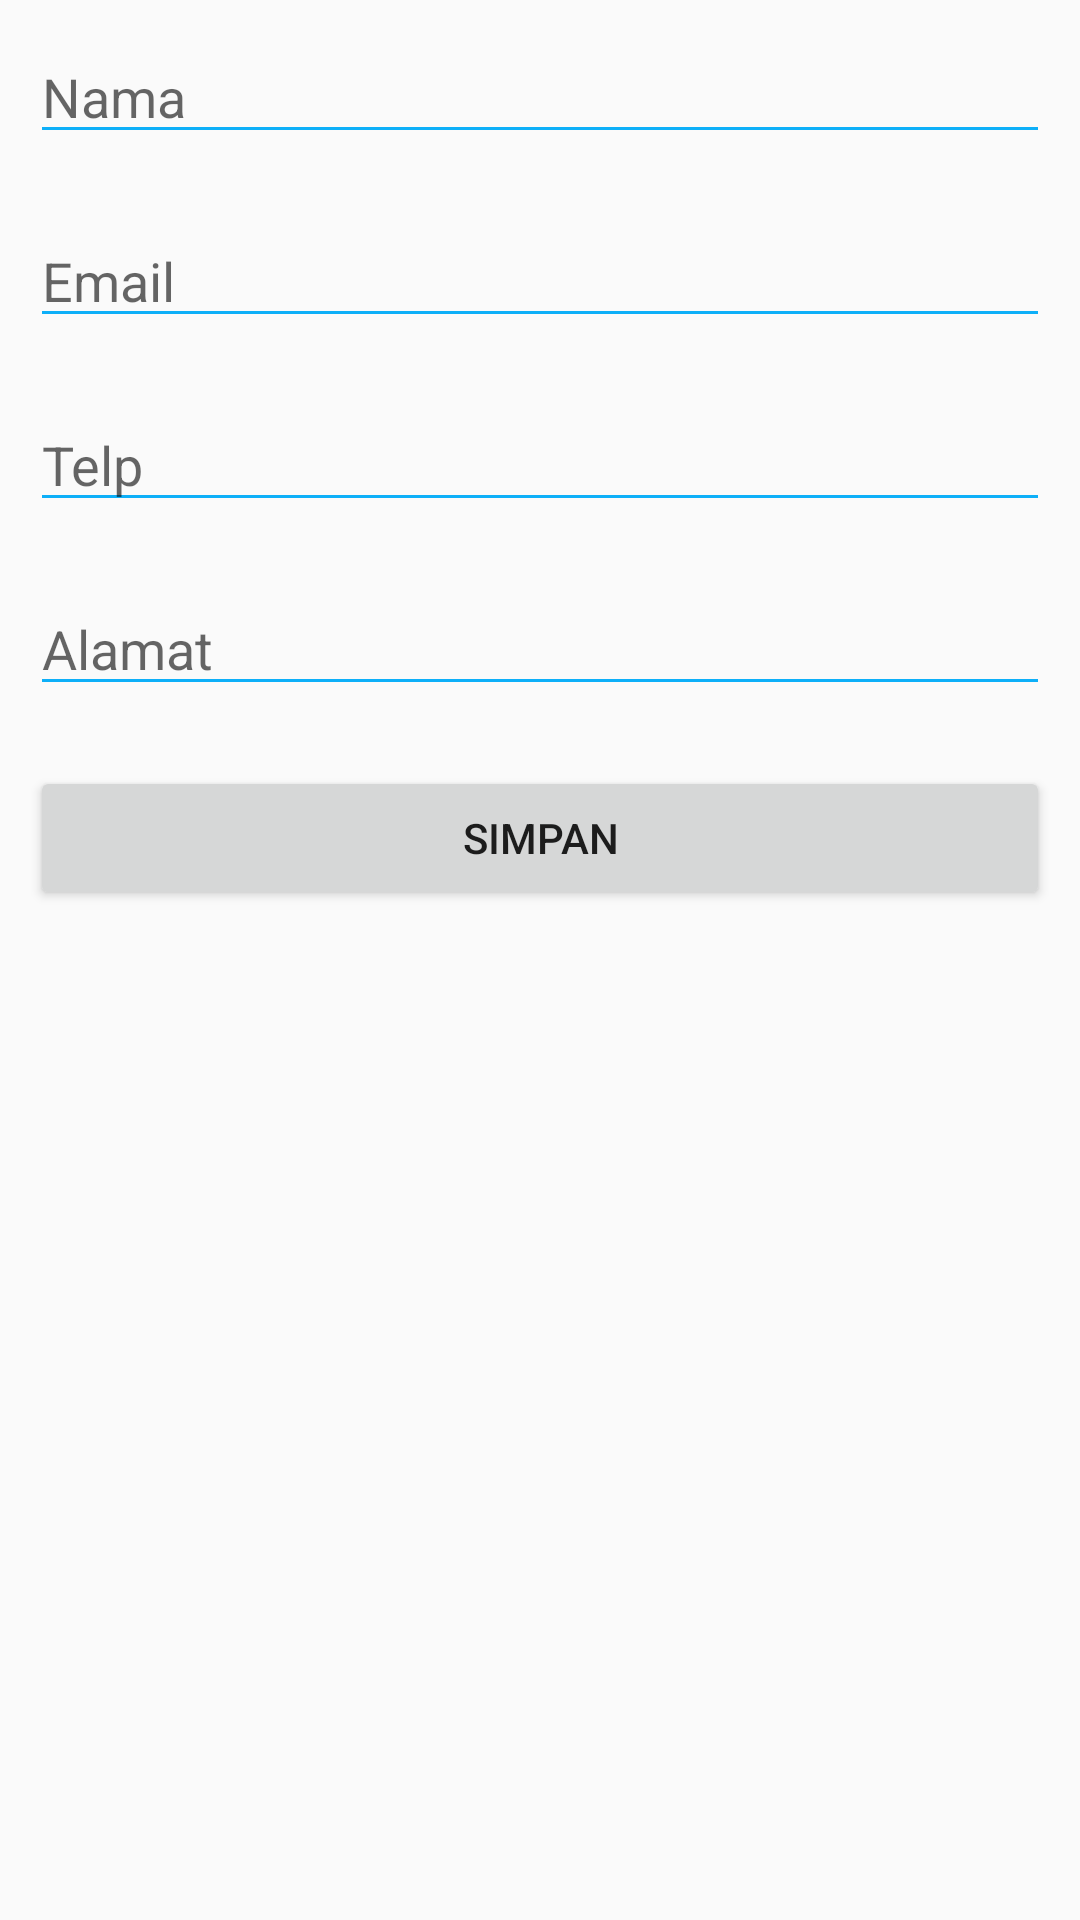

Reconstruct the res/layout file that produces this screen, plus the resources it refers to.
<!-- AndroidManifest.xml: application theme AppTheme -->
<!-- res/layout/activity_friend.xml -->
<?xml version="1.0" encoding="utf-8"?>
<LinearLayout
    xmlns:android="http://schemas.android.com/apk/res/android"
    xmlns:app="http://schemas.android.com/apk/res-auto"
    xmlns:tools="http://schemas.android.com/tools"
    android:layout_width="match_parent"
    android:layout_height="match_parent"
    android:orientation="vertical"
    tools:context=".Activity.FriendActivity">

    <EditText
        android:id="@+id/txt_nama"
        android:layout_width="match_parent"
        android:layout_height="wrap_content"
        android:layout_margin="10dp"
        android:hint="Nama"
        android:inputType="textPersonName" />

    <EditText
        android:id="@+id/txt_email"
        android:layout_width="match_parent"
        android:layout_height="wrap_content"
        android:layout_margin="10dp"
        android:hint="Email"
        android:inputType="textEmailAddress" />

    <EditText
        android:id="@+id/txt_telp"
        android:layout_width="match_parent"
        android:layout_height="wrap_content"
        android:layout_margin="10dp"
        android:hint="Telp"
        android:inputType="phone" />

    <EditText
        android:id="@+id/txt_alamat"
        android:layout_width="match_parent"
        android:layout_height="wrap_content"
        android:layout_margin="10dp"
        android:hint="Alamat"
        android:inputType="textPersonName" />

    <Button
        android:id="@+id/simpan"
        android:layout_width="match_parent"
        android:layout_height="wrap_content"
        android:layout_margin="10dp"
        android:text="Simpan"
        android:visibility="visible" />

</LinearLayout>
<!-- resources referenced by this layout -->
<resources>
  <style name="AppTheme" parent="Theme.AppCompat.Light.NoActionBar">
          
          <item name="colorPrimary">@color/colorPrimary</item>
          <item name="colorPrimaryDark">@color/colorPrimaryDark</item>
          <item name="colorAccent">@color/colorAccent</item>
          <item name="colorControlNormal">#0DAFF8</item>
          <item name="colorControlActivated">#0DAFF8</item>
          <item name="colorControlHighlight">#0DAFF8</item>
      </style>
  <color name="colorPrimary">#0DAFF8</color>
  <color name="colorPrimaryDark">#0DAFF8</color>
  <color name="colorAccent">#0DAFF8</color>
</resources>
